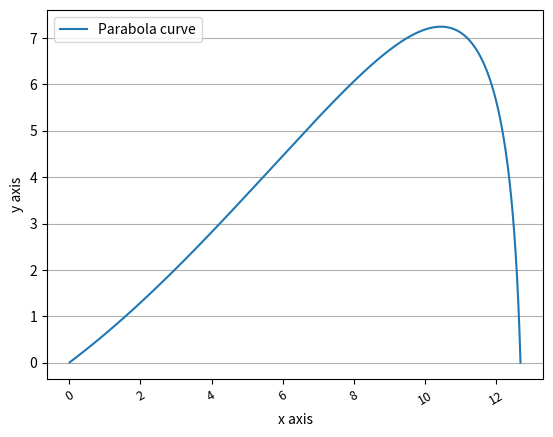

The matplotlib source for this figure:
# !
import numpy as np
import matplotlib.pyplot as plt

theta=np.pi/6
eps=0.000000001

t_interval = 0.0001
p=np.array([0, 0], dtype=np.float32)
v0=100
v=np.array([v0*np.cos(theta), v0*np.sin(theta)], dtype=np.float32)
m=1
k=0.3
f=-k*v**2
print(f)
g=np.array([0, -9.8], dtype=np.float32)

fig=plt.figure()
xs, ys=[], []

while p[1]>=-eps:
    # print(f, g)
    a=f+g
    v=v+a*t_interval
    p=p+v*t_interval
    xs.append(p[0])
    ys.append(p[1])
   
    print(p[0], p[1])
    f=-k*v**2
plt.plot(xs, ys)
plt.grid(axis="y")
plt.legend(['Parabola curve'])
plt.xlabel('x axis')
plt.ylabel('y axis')
plt.xticks(size = 9,rotation = 30)  # x轴标签旋转
plt.savefig('Parabola curve.png')
plt.show()

